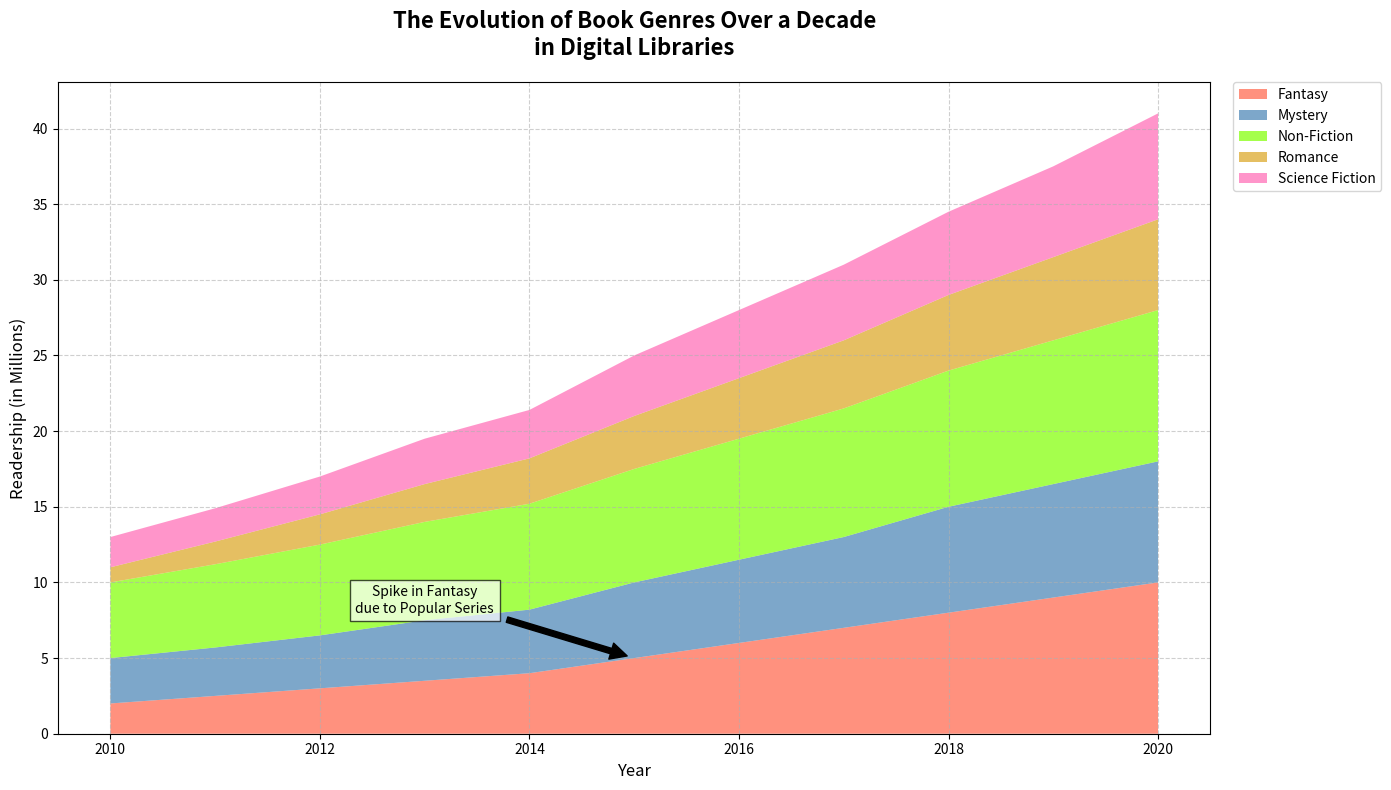

This figure's Python source:
import matplotlib.pyplot as plt
import numpy as np

years = np.arange(2010, 2021)

# Fictional readership data in millions for each genre
fantasy_readership = [2, 2.5, 3, 3.5, 4, 5, 6, 7, 8, 9, 10]
mystery_readership = [3, 3.2, 3.5, 4, 4.2, 5, 5.5, 6, 7, 7.5, 8]
non_fiction_readership = [5, 5.5, 6, 6.5, 7, 7.5, 8, 8.5, 9, 9.5, 10]
romance_readership = [1, 1.5, 2, 2.5, 3, 3.5, 4, 4.5, 5, 5.5, 6]
sci_fi_readership = [2, 2.2, 2.5, 3, 3.2, 4, 4.5, 5, 5.5, 6, 7]

readership_data = np.vstack([fantasy_readership, mystery_readership, non_fiction_readership, romance_readership, sci_fi_readership])

genres = ['Fantasy', 'Mystery', 'Non-Fiction', 'Romance', 'Science Fiction']

fig, ax = plt.subplots(figsize=(14, 8))

# New colors applied here
ax.stackplot(years, readership_data, labels=genres, colors=['#ff6347', '#4682b4', '#7fff00', '#daa520', '#ff69b4'], alpha=0.7)

ax.set_title('The Evolution of Book Genres Over a Decade\nin Digital Libraries', fontsize=16, fontweight='bold', pad=20)
ax.set_xlabel('Year', fontsize=12)
ax.set_ylabel('Readership (in Millions)', fontsize=12)

ax.grid(linestyle='--', alpha=0.6)

ax.legend(loc='upper left', frameon=True, bbox_to_anchor=(1.02, 1), borderaxespad=0.)

ax.annotate('Spike in Fantasy\ndue to Popular Series', xy=(2015, 5), xytext=(2013, 8),
            arrowprops=dict(facecolor='black', shrink=0.05), fontsize=10, ha='center', bbox=dict(facecolor='white', alpha=0.7))

plt.tight_layout()

plt.show()
